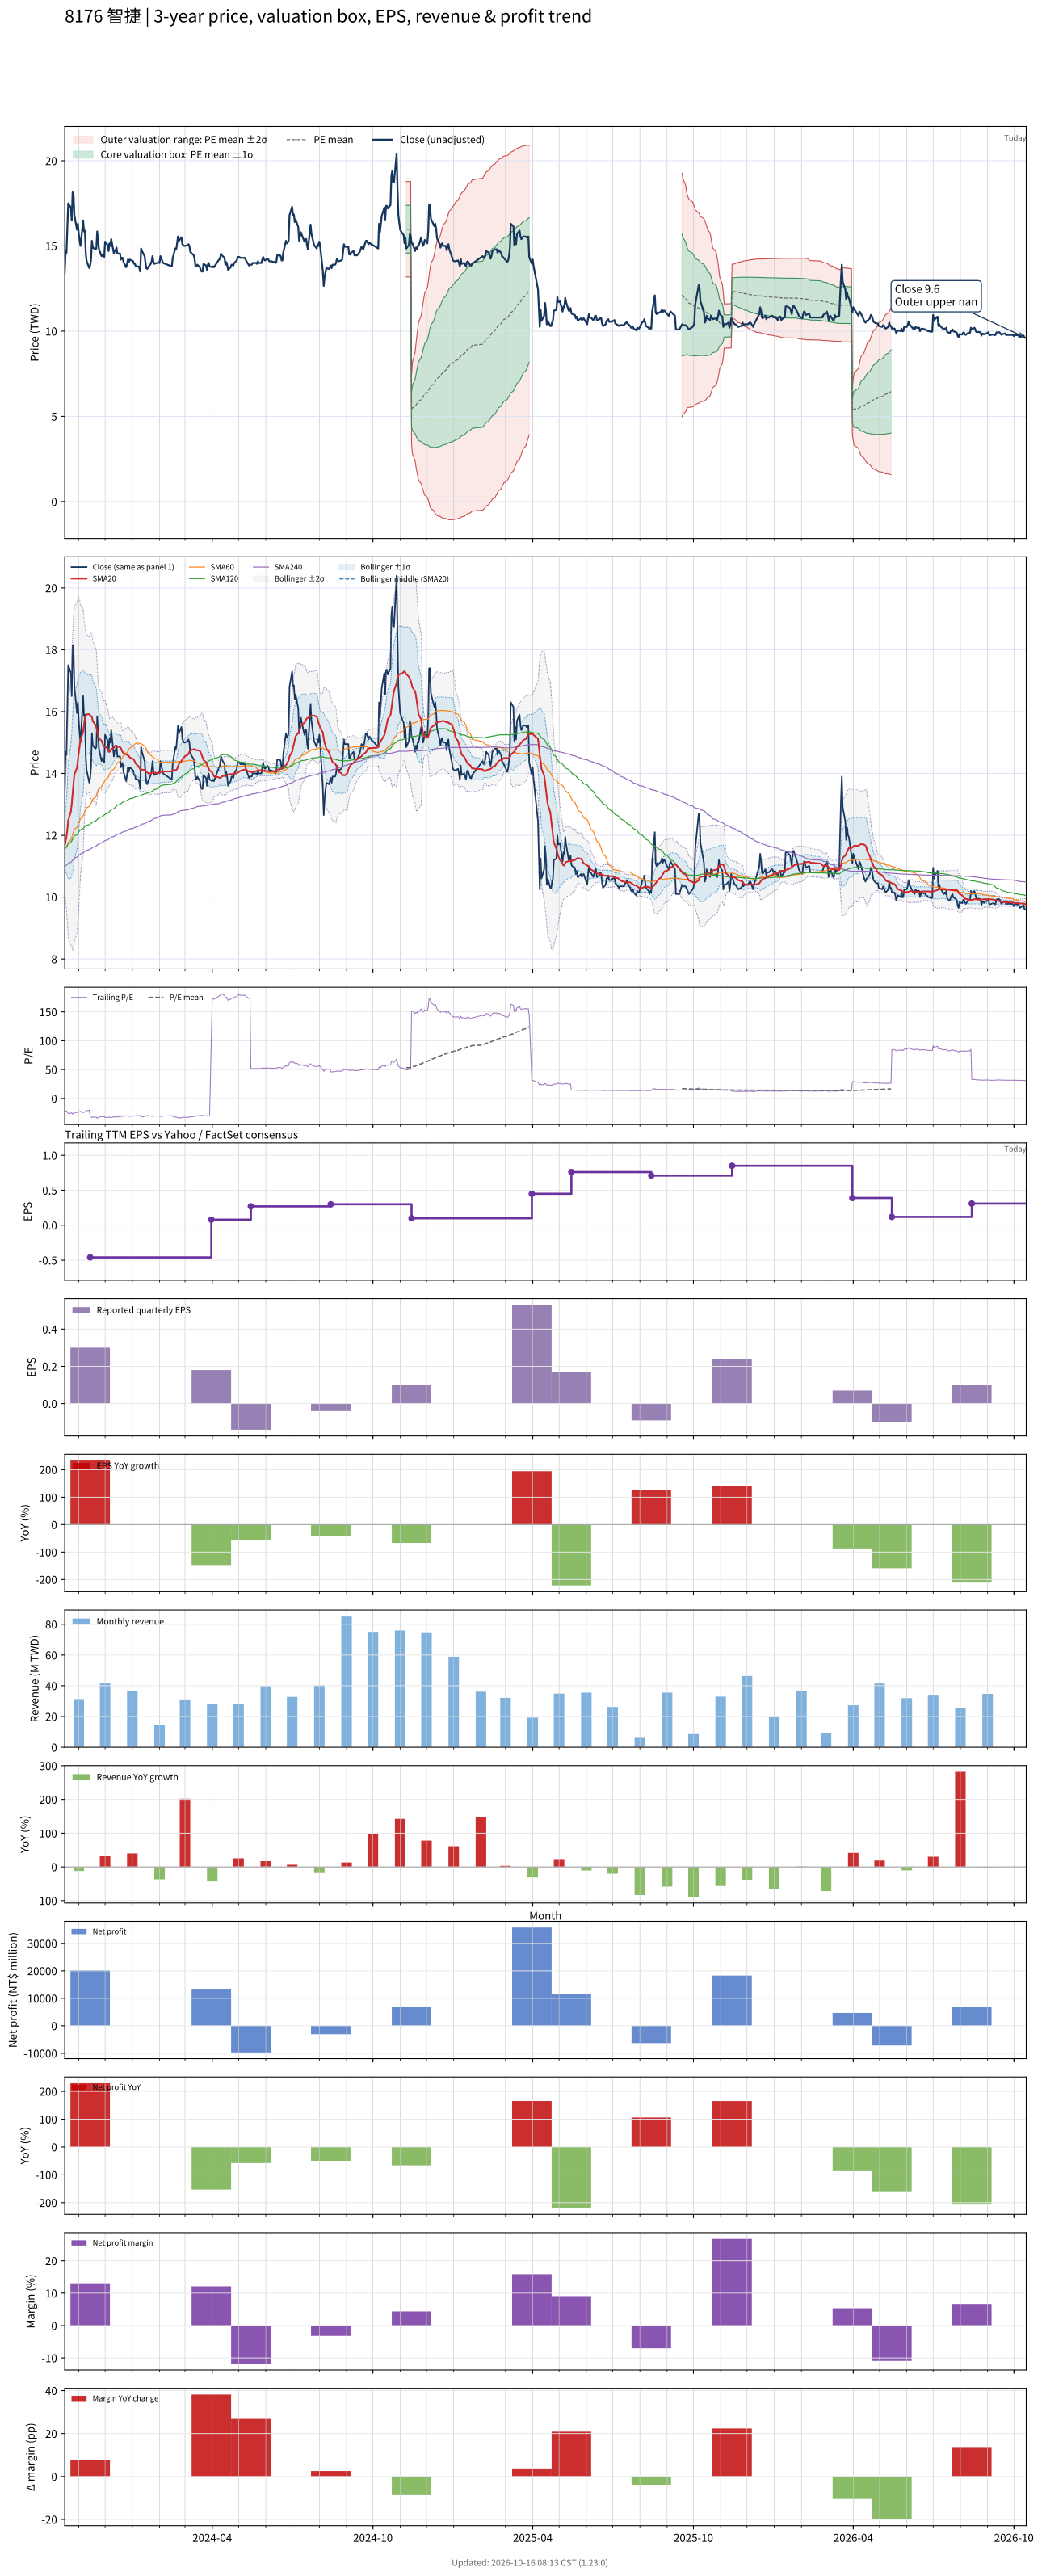

The file beside this chart, header and first rows:
# chart-version: skill-stock-dynamic-val…
date, close, available_date, period_end, eps, ttm_eps, pe, pe_mean, pe_std, price_m2, price_m1, price_mean, price_p1, price_p2, forward_eps, forward_pe, forward_pe_mean, forward_pe_std, forward_price_m2, forward_price_m1, forward_price_mean, forward_price_p1, forward_price_p2, sma20
2023-10-16, 13.4, 2023-08-14, 2023-06-30, -0.07, -0.67, -20, , , , , , , , , , , , , , , , , 11.66
2023-10-17, 14.7, 2023-08-14, 2023-06-30, -0.07, -0.67, -21.94, , , , , , , , , , , , , , , , , 11.81
2023-10-18, 14.6, 2023-08-14, 2023-06-30, -0.07, -0.67, -21.79, , , , , , , , , , , , , , , , , 11.96
2023-10-19, 16.05, 2023-08-14, 2023-06-30, -0.07, -0.67, -23.96, , , , , , , , , , , , , , , , , 12.18
2023-10-20, 17.5, 2023-08-14, 2023-06-30, -0.07, -0.67, -26.12, , , , , , , , , , , , , , , , , 12.48
2023-10-23, 17.25, 2023-08-14, 2023-06-30, -0.07, -0.67, -25.75, , , , , , , , , , , , , , , , , 12.76
2023-10-24, 16.5, 2023-08-14, 2023-06-30, -0.07, -0.67, -24.63, , , , , , , , , , , , , , , , , 13.01
2023-10-25, 18.15, 2023-08-14, 2023-06-30, -0.07, -0.67, -27.09, , , , , , , , , , , , , , , , , 13.35
2023-10-26, 18.05, 2023-08-14, 2023-06-30, -0.07, -0.67, -26.94, , , , , , , , , , , , , , , , , 13.68
2023-10-27, 16.8, 2023-08-14, 2023-06-30, -0.07, -0.67, -25.07, , , , , , , , , , , , , , , , , 13.96
2023-10-30, 15.95, 2023-08-14, 2023-06-30, -0.07, -0.67, -23.81, , , , , , , , , , , , , , , , , 14.19
2023-10-31, 16.3, 2023-08-14, 2023-06-30, -0.07, -0.67, -24.33, , , , , , , , , , , , , , , , , 14.45
2023-11-01, 15.7, 2023-08-14, 2023-06-30, -0.07, -0.67, -23.43, , , , , , , , , , , , , , , , , 14.67
2023-11-02, 15.3, 2023-08-14, 2023-06-30, -0.07, -0.67, -22.84, , , , , , , , , , , , , , , , , 14.88
2023-11-03, 15, 2023-08-14, 2023-06-30, -0.07, -0.67, -22.39, , , , , , , , , , , , , , , , , 15.08
2023-11-06, 16.5, 2023-08-14, 2023-06-30, -0.07, -0.67, -24.63, , , , , , , , , , , , , , , , , 15.36
2023-11-07, 15.85, 2023-08-14, 2023-06-30, -0.07, -0.67, -23.66, , , , , , , , , , , , , , , , , 15.6
2023-11-08, 15.9, 2023-08-14, 2023-06-30, -0.07, -0.67, -23.73, , , , , , , , , , , , , , , , , 15.79
2023-11-09, 14.55, 2023-08-14, 2023-06-30, -0.07, -0.67, -21.72, , , , , , , , , , , , , , , , , 15.87
2023-11-10, 14.1, 2023-08-14, 2023-06-30, -0.07, -0.67, -21.04, , , , , , , , , , , , , , , , , 15.91
2023-11-13, 13.7, 2023-08-14, 2023-06-30, -0.07, -0.67, -20.45, , , , , , , , , , , , , , , , , 15.92
2023-11-14, 13.85, 2023-11-14, 2023-09-30, 0.3, -0.46, -30.11, , , , , , , , , , , , , , , , , 15.88
2023-11-15, 14.2, 2023-11-14, 2023-09-30, 0.3, -0.46, -30.87, , , , , , , , , , , , , , , , , 15.86
2023-11-16, 15.3, 2023-11-14, 2023-09-30, 0.3, -0.46, -33.26, , , , , , , , , , , , , , , , , 15.82
2023-11-17, 14.9, 2023-11-14, 2023-09-30, 0.3, -0.46, -32.39, , , , , , , , , , , , , , , , , 15.69
2023-11-20, 14.8, 2023-11-14, 2023-09-30, 0.3, -0.46, -32.17, , , , , , , , , , , , , , , , , 15.57
2023-11-21, 14.85, 2023-11-14, 2023-09-30, 0.3, -0.46, -32.28, , , , , , , , , , , , , , , , , 15.49
2023-11-22, 15.85, 2023-11-14, 2023-09-30, 0.3, -0.46, -34.46, , , , , , , , , , , , , , , , , 15.37
2023-11-23, 15.3, 2023-11-14, 2023-09-30, 0.3, -0.46, -33.26, , , , , , , , , , , , , , , , , 15.23
2023-11-24, 14.8, 2023-11-14, 2023-09-30, 0.3, -0.46, -32.17, , , , , , , , , , , , , , , , , 15.13
2023-11-27, 14.4, 2023-11-14, 2023-09-30, 0.3, -0.46, -31.3, , , , , , , , , , , , , , , , , 15.06
2023-11-28, 14.5, 2023-11-14, 2023-09-30, 0.3, -0.46, -31.52, , , , , , , , , , , , , , , , , 14.97
2023-11-29, 14.4, 2023-11-14, 2023-09-30, 0.3, -0.46, -31.3, , , , , , , , , , , , , , , , , 14.9
2023-11-30, 14.35, 2023-11-14, 2023-09-30, 0.3, -0.46, -31.2, , , , , , , , , , , , , , , , , 14.86
2023-12-01, 15.25, 2023-11-14, 2023-09-30, 0.3, -0.46, -33.15, , , , , , , , , , , , , , , , , 14.87
2023-12-04, 15.05, 2023-11-14, 2023-09-30, 0.3, -0.46, -32.72, , , , , , , , , , , , , , , , , 14.79
2023-12-05, 14.7, 2023-11-14, 2023-09-30, 0.3, -0.46, -31.96, , , , , , , , , , , , , , , , , 14.74
2023-12-06, 15.15, 2023-11-14, 2023-09-30, 0.3, -0.46, -32.93, , , , , , , , , , , , , , , , , 14.7
2023-12-07, 15, 2023-11-14, 2023-09-30, 0.3, -0.46, -32.61, , , , , , , , , , , , , , , , , 14.72
2023-12-08, 15.4, 2023-11-14, 2023-09-30, 0.3, -0.46, -33.48, , , , , , , , , , , , , , , , , 14.79
2023-12-11, 14.55, 2023-11-14, 2023-09-30, 0.3, -0.46, -31.63, , , , , , , , , , , , , , , , , 14.83
2023-12-12, 14.75, 2023-11-14, 2023-09-30, 0.3, -0.46, -32.07, , , , , , , , , , , , , , , , , 14.88
2023-12-13, 14.75, 2023-11-14, 2023-09-30, 0.3, -0.46, -32.07, , , , , , , , , , , , , , , , , 14.9
2023-12-14, 14.9, 2023-11-14, 2023-09-30, 0.3, -0.46, -32.39, , , , , , , , , , , , , , , , , 14.88
2023-12-15, 14.55, 2023-11-14, 2023-09-30, 0.3, -0.46, -31.63, , , , , , , , , , , , , , , , , 14.87
2023-12-18, 14.55, 2023-11-14, 2023-09-30, 0.3, -0.46, -31.63, , , , , , , , , , , , , , , , , 14.85
2023-12-19, 14.2, 2023-11-14, 2023-09-30, 0.3, -0.46, -30.87, , , , , , , , , , , , , , , , , 14.82
2023-12-20, 14.3, 2023-11-14, 2023-09-30, 0.3, -0.46, -31.09, , , , , , , , , , , , , , , , , 14.74
2023-12-21, 14.3, 2023-11-14, 2023-09-30, 0.3, -0.46, -31.09, , , , , , , , , , , , , , , , , 14.69
2023-12-22, 14.05, 2023-11-14, 2023-09-30, 0.3, -0.46, -30.54, , , , , , , , , , , , , , , , , 14.65
2023-12-25, 13.75, 2023-11-14, 2023-09-30, 0.3, -0.46, -29.89, , , , , , , , , , , , , , , , , 14.62
2023-12-26, 13.95, 2023-11-14, 2023-09-30, 0.3, -0.46, -30.33, , , , , , , , , , , , , , , , , 14.6
2023-12-27, 14.2, 2023-11-14, 2023-09-30, 0.3, -0.46, -30.87, , , , , , , , , , , , , , , , , 14.59
2023-12-28, 14.05, 2023-11-14, 2023-09-30, 0.3, -0.46, -30.54, , , , , , , , , , , , , , , , , 14.57
2023-12-29, 14.2, 2023-11-14, 2023-09-30, 0.3, -0.46, -30.87, , , , , , , , , , , , , , , , , 14.52
2024-01-02, 14.1, 2023-11-14, 2023-09-30, 0.3, -0.46, -30.65, , , , , , , , , , , , , , , , , 14.47
2024-01-03, 13.95, 2023-11-14, 2023-09-30, 0.3, -0.46, -30.33, , , , , , , , , , , , , , , , , 14.43
2024-01-04, 13.95, 2023-11-14, 2023-09-30, 0.3, -0.46, -30.33, , , , , , , , , , , , , , , , , 14.37
2024-01-05, 13.8, 2023-11-14, 2023-09-30, 0.3, -0.46, -30, , , , , , , , , , , , , , , , , 14.31
... 670 more rows
